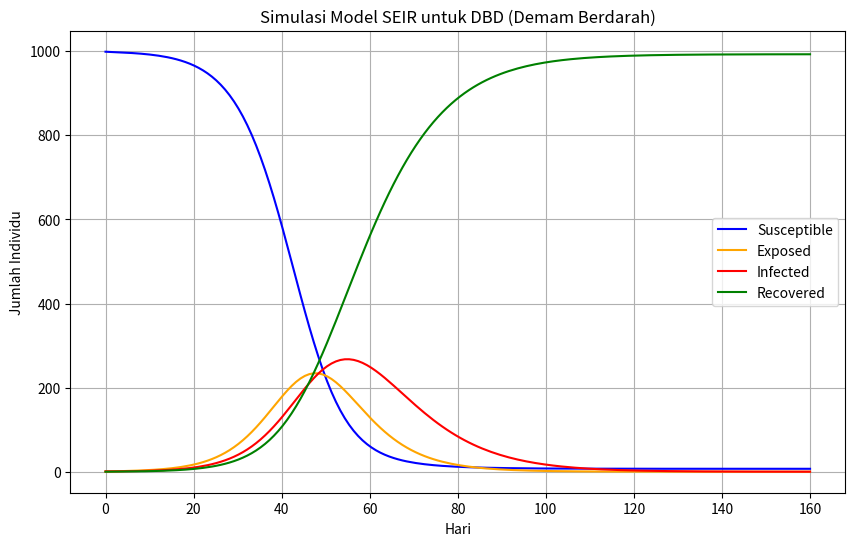

The script that saved this image:
# -*- coding: utf-8 -*-
"""SEIR tanpa laju kelahiran dan kematian.ipynb

Automatically generated by Colab.

Original file is located at
    https://colab.research.google.com/<link-removed>
"""

# Model SEIR tanpa laju kelahiran dan kematian
import numpy as np
import matplotlib.pyplot as plt
from scipy.integrate import odeint

# Parameter epidemiologi untuk DBD
beta = 0.5            # Laju penularan DBD
sigma = 1/7           # Masa inkubasi DBD (7 hari)
gamma = 1/10          # Masa sembuh (10 hari)

# populasi
N = 1000

# Kondisi awal
S0 = N - 1  # Susceptible (Rentan)
E0 = 0      # Exposed (Terpapar)
I0 = 1      # Infected (Terinfeksi)
R0 = 0      # Recovered (Sembuh)

# Waktu simulasi (hari)
t = np.linspace(0, 160, 160)

# Fungsi SEIR Model
def seir_model(y, t, N, beta, sigma, gamma):
    S, E, I, R = y
    dSdt = -beta * S * I / N
    dEdt = beta * S * I / N - sigma * E
    dIdt = sigma * E - gamma * I
    dRdt = gamma * I
    return [dSdt, dEdt, dIdt, dRdt]

# Inisialisasi kondisi awal
y0 = [S0, E0, I0, R0]

# Solusi numerik
solution = odeint(seir_model, y0, t, args=(N, beta, sigma, gamma))
S, E, I, R = solution.T

# Plot hasil simulasi
plt.figure(figsize=(10, 6))
plt.plot(t, S, label='Susceptible', color='blue')
plt.plot(t, E, label='Exposed', color='orange')
plt.plot(t, I, label='Infected', color='red')
plt.plot(t, R, label='Recovered', color='green')
plt.xlabel('Hari')
plt.ylabel('Jumlah Individu')
plt.title('Simulasi Model SEIR untuk DBD (Demam Berdarah)')
plt.legend()
plt.grid()
plt.show()